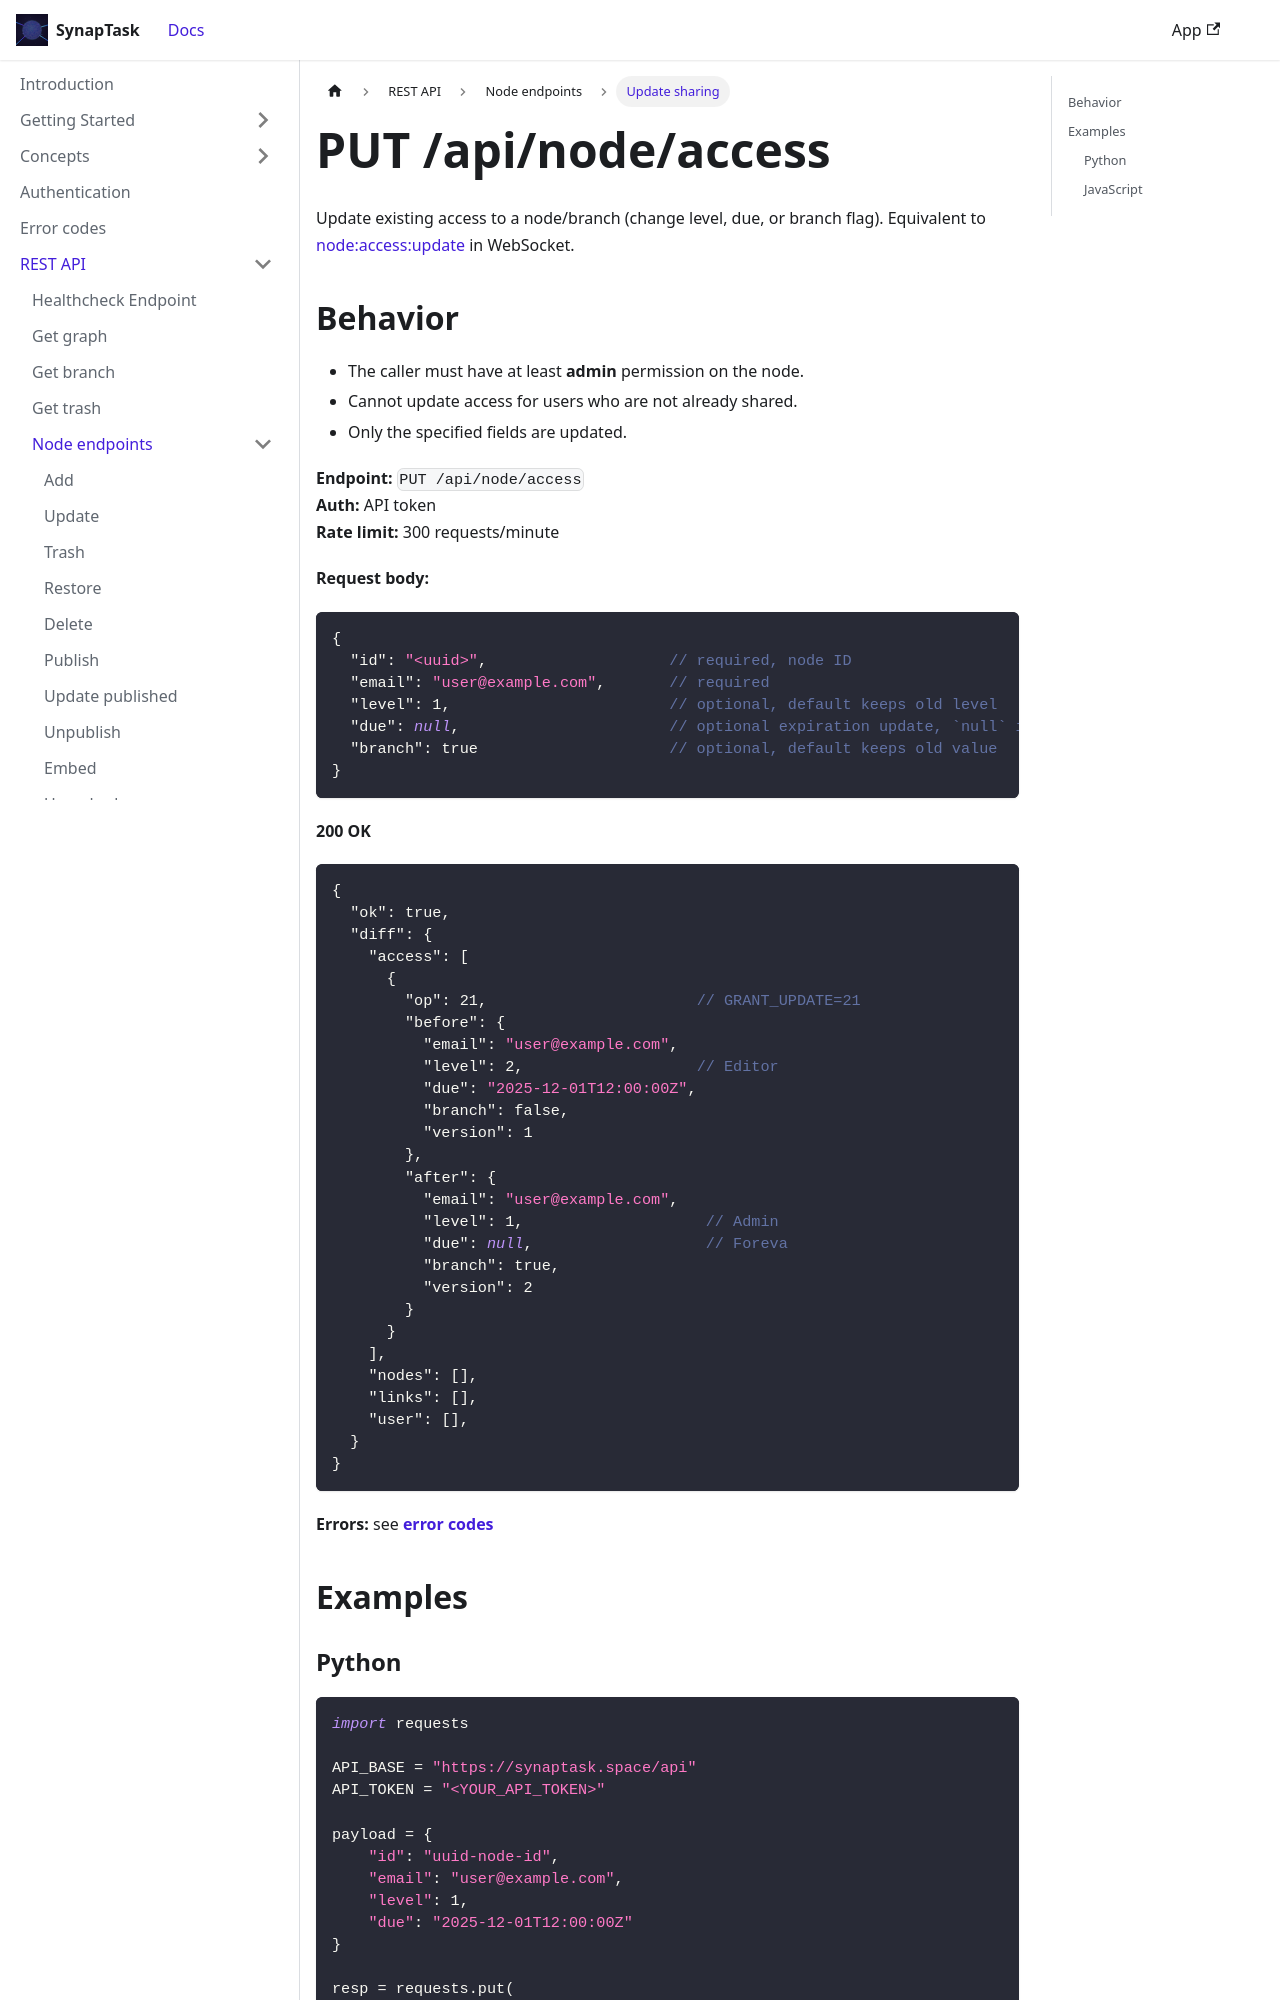

repository: arsenlblack/synaptask · page: api/rest/node/access_update.html · generator: docusaurus

---
title: PUT /api/node/access
slug: /api/rest/node/access_update
---

Update existing access to a node/branch (change level, due, or branch flag). Equivalent to [node:access:update](/api/ws/node/access_update) in WebSocket.

## Behavior

* The caller must have at least **admin** permission on the node.
* Cannot update access for users who are not already shared.
* Only the specified fields are updated.

**Endpoint:** `PUT /api/node/access`  
**Auth:** API token  
**Rate limit:** 300 requests/minute

**Request body:**
```json
{
  "id": "<uuid>",                    // required, node ID
  "email": "user@example.com",       // required
  "level": 1,                        // optional, default keeps old level
  "due": null,                       // optional expiration update, `null` is foreva
  "branch": true                     // optional, default keeps old value
}
```

**200 OK**
```json
{
  "ok": true,
  "diff": {
    "access": [
      {
        "op": 21,                       // GRANT_UPDATE=21
        "before": {
          "email": "user@example.com",
          "level": 2,                   // Editor
          "due": "2025-12-01T12:00:00Z",
          "branch": false,
          "version": 1
        },
        "after": {
          "email": "user@example.com",
          "level": 1,                    // Admin
          "due": null,                   // Foreva
          "branch": true,
          "version": 2
        }
      }
    ],
    "nodes": [],
    "links": [],
    "user": [],
  }
}
```
**Errors:** see **[error codes](/api/error-codes)**

## Examples
